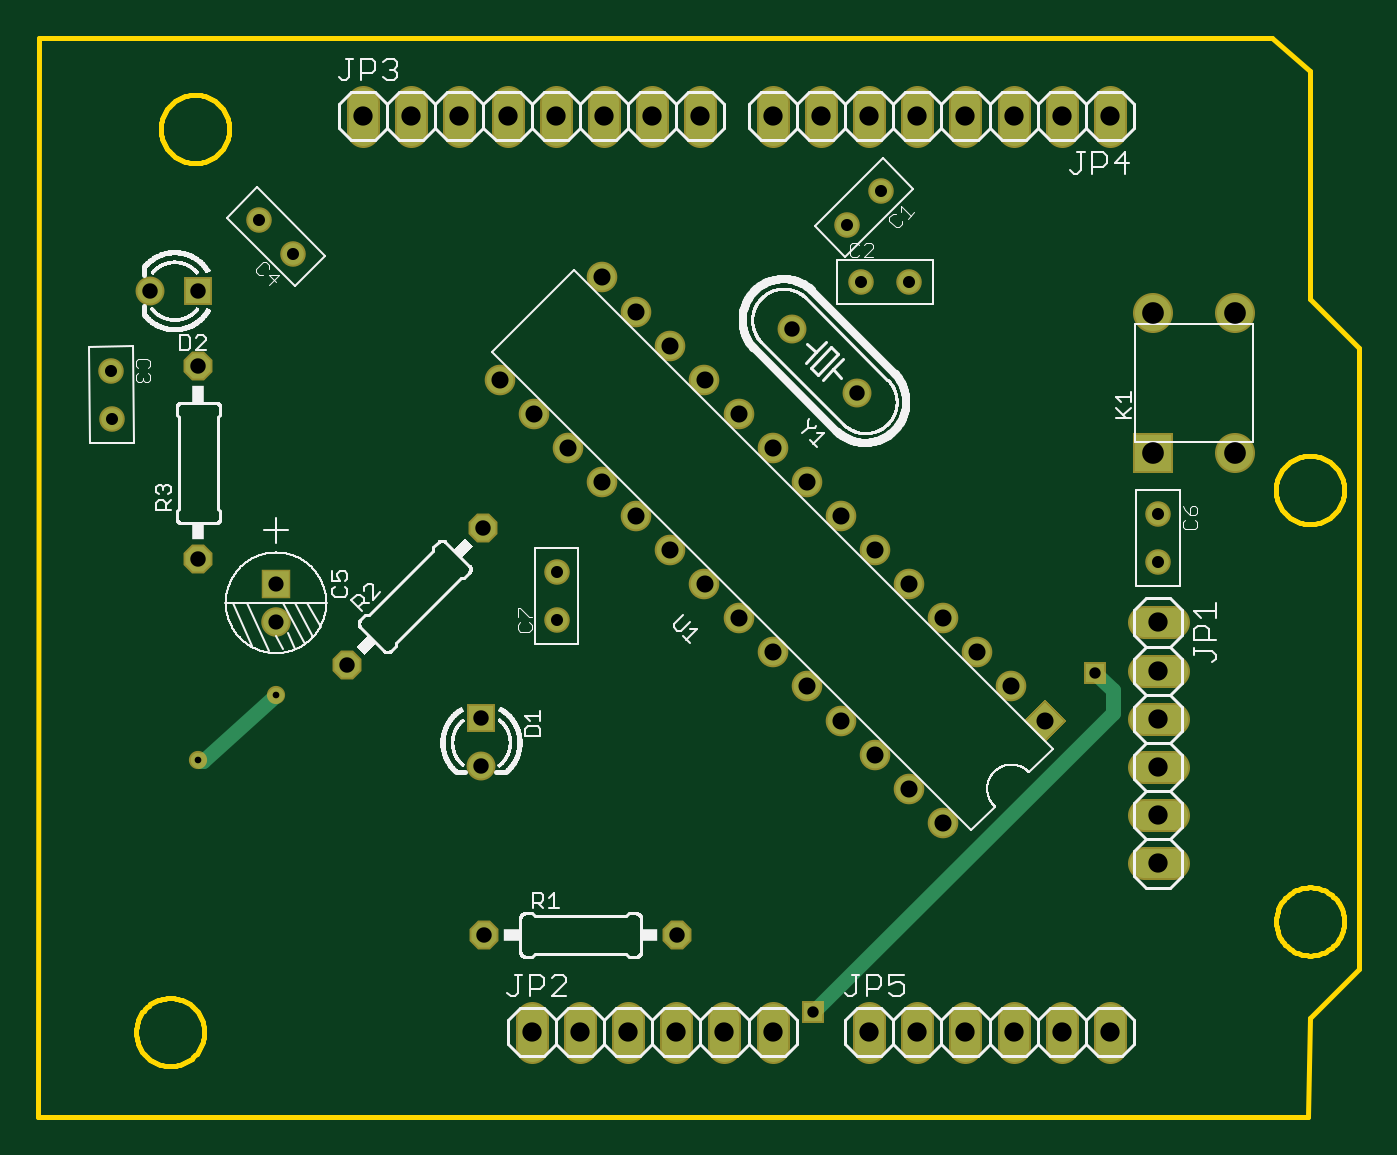
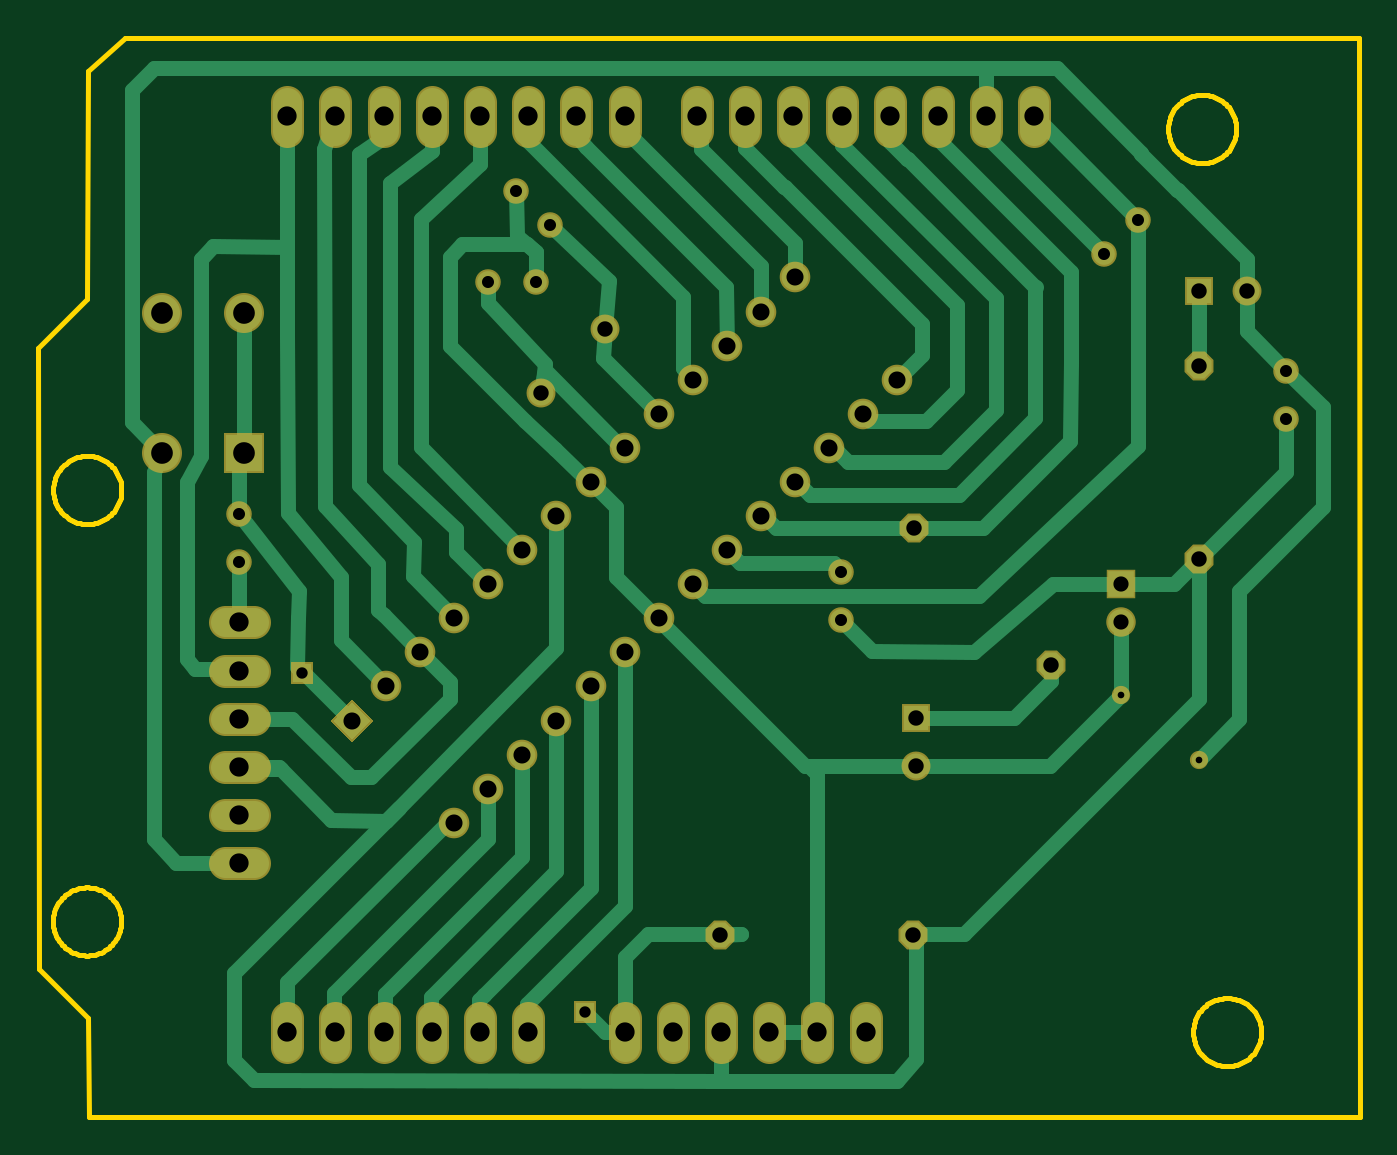
Circuit board: 10 layer files. Board 69.6 x 56.9 mm.
- bottom_copper: copper_bottom.gbr (9878 bytes)
- top_copper: copper_top.gbr (3433 bytes)
- drill: drills.xln (1452 bytes)
- outline: profile.gbr (7532 bytes)
- bottom_silk: silkscreen_bottom.gbr (274 bytes)
- top_silk: silkscreen_top.gbr (173266 bytes)
- bottom_mask: soldermask_bottom.gbr (3262 bytes)
- top_mask: soldermask_top.gbr (3262 bytes)
- paste: solderpaste_bottom.gbr (271 bytes)
- paste: solderpaste_top.gbr (271 bytes)

=== bottom_copper: copper_bottom.gbr (9878 bytes, source omitted) ===
=== top_copper: copper_top.gbr ===
G04 EAGLE Gerber X2 export*
%TF.Part,Single*%
%TF.FileFunction,Copper,L1,Top,Mixed*%
%TF.FilePolarity,Positive*%
%TF.GenerationSoftware,Autodesk,EAGLE,9.0.0*%
%TF.CreationDate,2018-06-20T12:24:51Z*%
G75*
%MOMM*%
%FSLAX34Y34*%
%LPD*%
%AMOC8*
5,1,8,0,0,1.08239X$1,22.5*%
G01*
%ADD10C,1.143000*%
%ADD11R,1.350000X1.350000*%
%ADD12C,1.350000*%
%ADD13R,1.320800X1.320800*%
%ADD14C,1.320800*%
%ADD15C,1.524000*%
%ADD16P,1.429621X8X22.500000*%
%ADD17P,1.429621X8X67.500000*%
%ADD18P,1.429621X8X112.500000*%
%ADD19R,1.408000X1.408000*%
%ADD20C,1.408000*%
%ADD21R,1.905000X1.905000*%
%ADD22C,1.905000*%
%ADD23C,0.756400*%
%ADD24C,0.812800*%
%ADD25R,1.006400X1.006400*%


D10*
X444251Y488445D03*
X426290Y470485D03*
X433657Y440321D03*
X459057Y440321D03*
X38463Y393591D03*
X38729Y368192D03*
X134336Y455045D03*
X116376Y473005D03*
D11*
X125384Y281192D03*
D12*
X125384Y261192D03*
D13*
X233400Y210347D03*
D14*
X233400Y184947D03*
D13*
X84505Y435645D03*
D14*
X59105Y435645D03*
D15*
X582686Y260825D02*
X597926Y260825D01*
X597926Y235425D02*
X582686Y235425D01*
X582686Y210025D02*
X597926Y210025D01*
X597926Y184625D02*
X582686Y184625D01*
X582686Y159225D02*
X597926Y159225D01*
X597926Y133825D02*
X582686Y133825D01*
X260106Y52545D02*
X260106Y37305D01*
X285506Y37305D02*
X285506Y52545D01*
X310906Y52545D02*
X310906Y37305D01*
X336306Y37305D02*
X336306Y52545D01*
X361706Y52545D02*
X361706Y37305D01*
X387106Y37305D02*
X387106Y52545D01*
X171206Y519905D02*
X171206Y535145D01*
X196606Y535145D02*
X196606Y519905D01*
X222006Y519905D02*
X222006Y535145D01*
X247406Y535145D02*
X247406Y519905D01*
X272806Y519905D02*
X272806Y535145D01*
X298206Y535145D02*
X298206Y519905D01*
X323606Y519905D02*
X323606Y535145D01*
X349006Y535145D02*
X349006Y519905D01*
X564906Y519905D02*
X564906Y535145D01*
X539506Y535145D02*
X539506Y519905D01*
X514106Y519905D02*
X514106Y535145D01*
X488706Y535145D02*
X488706Y519905D01*
X463306Y519905D02*
X463306Y535145D01*
X437906Y535145D02*
X437906Y519905D01*
X412506Y519905D02*
X412506Y535145D01*
X387106Y535145D02*
X387106Y519905D01*
X437906Y52545D02*
X437906Y37305D01*
X463306Y37305D02*
X463306Y52545D01*
X488706Y52545D02*
X488706Y37305D01*
X514106Y37305D02*
X514106Y52545D01*
X539506Y52545D02*
X539506Y37305D01*
X564906Y37305D02*
X564906Y52545D01*
D16*
X235106Y96095D03*
X336706Y96095D03*
D17*
X162543Y238565D03*
X234385Y310407D03*
D18*
X84511Y294164D03*
X84511Y395764D03*
D19*
G36*
X530790Y219078D02*
X540746Y209122D01*
X530790Y199166D01*
X520834Y209122D01*
X530790Y219078D01*
G37*
D20*
X512830Y227083D03*
X494869Y245043D03*
X476909Y263004D03*
X458948Y280964D03*
X440988Y298925D03*
X423027Y316885D03*
X405067Y334846D03*
X369146Y370767D03*
X351185Y388727D03*
X333225Y406688D03*
X315264Y424648D03*
X297304Y442609D03*
X243422Y388727D03*
X261383Y370767D03*
X387106Y352806D03*
X279343Y352806D03*
X297304Y334846D03*
X315264Y316885D03*
X333225Y298925D03*
X351185Y280964D03*
X369146Y263004D03*
X387106Y245043D03*
X405067Y227083D03*
X423027Y209122D03*
X440988Y191162D03*
X458948Y173201D03*
X476909Y155241D03*
D14*
X431438Y381553D03*
X397313Y415678D03*
D21*
X587653Y350329D03*
D22*
X630833Y350329D03*
X630833Y423989D03*
X587653Y423989D03*
D10*
X590242Y318146D03*
X590242Y292746D03*
X273260Y261951D03*
X273260Y287351D03*
D23*
X125384Y222356D03*
D24*
X86651Y187645D01*
X85884Y187805D01*
X84291Y188259D01*
D23*
X84291Y188259D03*
D25*
X408201Y55456D03*
D24*
X408607Y55456D01*
X566425Y213274D01*
X566425Y225049D01*
X556921Y234141D01*
D25*
X556921Y234141D03*
M02*

=== drill: drills.xln ===
M48
;GenerationSoftware,Autodesk,EAGLE,9.0.0*%
;CreationDate,2018-06-20T12:24:51Z*%
FMAT,2
ICI,OFF
METRIC,TZ,000.000
T9C0.350
T8C0.600
T7C0.635
T6C0.800
T5C0.813
T4C0.900
T3C1.016
T2C1.143
%
G90
M71
T2
X58765Y42399
X63083Y42399
X63083Y35033
X58765Y35033
T3
X53951Y52752
X33631Y4492
X36171Y4492
X38711Y4492
X17121Y52752
X19661Y52752
X22201Y52752
X24741Y52752
X27281Y52752
X29821Y52752
X32361Y52752
X34901Y52752
X56491Y52752
X26011Y4492
X51411Y52752
X48871Y52752
X46331Y52752
X43791Y52752
X41251Y52752
X38711Y52752
X43791Y4492
X46331Y4492
X28551Y4492
X56491Y4492
X53951Y4492
X51411Y4492
X48871Y4492
X59031Y26082
X59031Y23542
X59031Y21002
X59031Y18462
X59031Y15922
X59031Y13382
X31091Y4492
T4
X47691Y26300
X31526Y42465
X33322Y40669
X35119Y38873
X36915Y37077
X40507Y33485
X42303Y31689
X44099Y29892
X45895Y28096
X44099Y19116
X29730Y44261
X24342Y38873
X26138Y37077
X38711Y35281
X27934Y35281
X29730Y33485
X31526Y31689
X33322Y29892
X35119Y28096
X36915Y26300
X38711Y24504
X40507Y22708
X42303Y20912
X51283Y22708
X53079Y20912
X47691Y15524
X45895Y17320
X49487Y24504
T5
X23340Y18495
X39731Y41568
X43144Y38155
X23340Y21035
X8451Y43565
X5911Y43565
X23511Y9609
X33671Y9609
X16254Y23857
X23439Y31041
X8451Y29416
X8451Y39576
T6
X12538Y26119
X12538Y28119
T7
X59024Y31815
X59024Y29275
X27326Y26195
X27326Y28735
X11638Y47301
X13434Y45504
X3873Y36819
X3846Y39359
X45906Y44032
X43366Y44032
X42629Y47048
X44425Y48845
T8
X55692Y23414
X40820Y5546
T9
X8429Y18826
X12538Y22236
M30
=== outline: profile.gbr (7532 bytes, source omitted) ===
=== bottom_silk: silkscreen_bottom.gbr ===
G04 EAGLE Gerber X2 export*
%TF.Part,Single*%
%TF.FileFunction,Legend,Bot,1*%
%TF.FilePolarity,Positive*%
%TF.GenerationSoftware,Autodesk,EAGLE,9.0.0*%
%TF.CreationDate,2018-06-20T12:24:51Z*%
G75*
%MOMM*%
%FSLAX34Y34*%
%LPD*%
%AMOC8*
5,1,8,0,0,1.08239X$1,22.5*%
G01*


M02*

=== top_silk: silkscreen_top.gbr (173266 bytes, source omitted) ===
=== bottom_mask: soldermask_bottom.gbr ===
G04 EAGLE Gerber X2 export*
%TF.Part,Single*%
%TF.FileFunction,Soldermask,Bot,1*%
%TF.FilePolarity,Negative*%
%TF.GenerationSoftware,Autodesk,EAGLE,9.0.0*%
%TF.CreationDate,2018-06-20T12:24:51Z*%
G75*
%MOMM*%
%FSLAX34Y34*%
%LPD*%
%AMOC8*
5,1,8,0,0,1.08239X$1,22.5*%
G01*
%ADD10C,1.346200*%
%ADD11R,1.553200X1.553200*%
%ADD12C,1.553200*%
%ADD13R,1.524000X1.524000*%
%ADD14C,1.524000*%
%ADD15C,1.727200*%
%ADD16P,1.649562X8X22.500000*%
%ADD17P,1.649562X8X67.500000*%
%ADD18P,1.649562X8X112.500000*%
%ADD19R,1.611200X1.611200*%
%ADD20C,1.611200*%
%ADD21R,2.108200X2.108200*%
%ADD22C,2.108200*%
%ADD23C,0.959600*%
%ADD24R,1.209600X1.209600*%


D10*
X444251Y488445D03*
X426290Y470485D03*
X433657Y440321D03*
X459057Y440321D03*
X38463Y393591D03*
X38729Y368192D03*
X134336Y455045D03*
X116376Y473005D03*
D11*
X125384Y281192D03*
D12*
X125384Y261192D03*
D13*
X233400Y210347D03*
D14*
X233400Y184947D03*
D13*
X84505Y435645D03*
D14*
X59105Y435645D03*
D15*
X582686Y260825D02*
X597926Y260825D01*
X597926Y235425D02*
X582686Y235425D01*
X582686Y210025D02*
X597926Y210025D01*
X597926Y184625D02*
X582686Y184625D01*
X582686Y159225D02*
X597926Y159225D01*
X597926Y133825D02*
X582686Y133825D01*
X260106Y52545D02*
X260106Y37305D01*
X285506Y37305D02*
X285506Y52545D01*
X310906Y52545D02*
X310906Y37305D01*
X336306Y37305D02*
X336306Y52545D01*
X361706Y52545D02*
X361706Y37305D01*
X387106Y37305D02*
X387106Y52545D01*
X171206Y519905D02*
X171206Y535145D01*
X196606Y535145D02*
X196606Y519905D01*
X222006Y519905D02*
X222006Y535145D01*
X247406Y535145D02*
X247406Y519905D01*
X272806Y519905D02*
X272806Y535145D01*
X298206Y535145D02*
X298206Y519905D01*
X323606Y519905D02*
X323606Y535145D01*
X349006Y535145D02*
X349006Y519905D01*
X564906Y519905D02*
X564906Y535145D01*
X539506Y535145D02*
X539506Y519905D01*
X514106Y519905D02*
X514106Y535145D01*
X488706Y535145D02*
X488706Y519905D01*
X463306Y519905D02*
X463306Y535145D01*
X437906Y535145D02*
X437906Y519905D01*
X412506Y519905D02*
X412506Y535145D01*
X387106Y535145D02*
X387106Y519905D01*
X437906Y52545D02*
X437906Y37305D01*
X463306Y37305D02*
X463306Y52545D01*
X488706Y52545D02*
X488706Y37305D01*
X514106Y37305D02*
X514106Y52545D01*
X539506Y52545D02*
X539506Y37305D01*
X564906Y37305D02*
X564906Y52545D01*
D16*
X235106Y96095D03*
X336706Y96095D03*
D17*
X162543Y238565D03*
X234385Y310407D03*
D18*
X84511Y294164D03*
X84511Y395764D03*
D19*
G36*
X530790Y220514D02*
X542182Y209122D01*
X530790Y197730D01*
X519398Y209122D01*
X530790Y220514D01*
G37*
D20*
X512830Y227083D03*
X494869Y245043D03*
X476909Y263004D03*
X458948Y280964D03*
X440988Y298925D03*
X423027Y316885D03*
X405067Y334846D03*
X369146Y370767D03*
X351185Y388727D03*
X333225Y406688D03*
X315264Y424648D03*
X297304Y442609D03*
X243422Y388727D03*
X261383Y370767D03*
X387106Y352806D03*
X279343Y352806D03*
X297304Y334846D03*
X315264Y316885D03*
X333225Y298925D03*
X351185Y280964D03*
X369146Y263004D03*
X387106Y245043D03*
X405067Y227083D03*
X423027Y209122D03*
X440988Y191162D03*
X458948Y173201D03*
X476909Y155241D03*
D14*
X431438Y381553D03*
X397313Y415678D03*
D21*
X587653Y350329D03*
D22*
X630833Y350329D03*
X630833Y423989D03*
X587653Y423989D03*
D10*
X590242Y318146D03*
X590242Y292746D03*
X273260Y261951D03*
X273260Y287351D03*
D23*
X125384Y222356D03*
X84291Y188259D03*
D24*
X408201Y55456D03*
X556921Y234141D03*
M02*

=== top_mask: soldermask_top.gbr ===
G04 EAGLE Gerber X2 export*
%TF.Part,Single*%
%TF.FileFunction,Soldermask,Top,1*%
%TF.FilePolarity,Negative*%
%TF.GenerationSoftware,Autodesk,EAGLE,9.0.0*%
%TF.CreationDate,2018-06-20T12:24:51Z*%
G75*
%MOMM*%
%FSLAX34Y34*%
%LPD*%
%AMOC8*
5,1,8,0,0,1.08239X$1,22.5*%
G01*
%ADD10C,1.346200*%
%ADD11R,1.553200X1.553200*%
%ADD12C,1.553200*%
%ADD13R,1.524000X1.524000*%
%ADD14C,1.524000*%
%ADD15C,1.727200*%
%ADD16P,1.649562X8X22.500000*%
%ADD17P,1.649562X8X67.500000*%
%ADD18P,1.649562X8X112.500000*%
%ADD19R,1.611200X1.611200*%
%ADD20C,1.611200*%
%ADD21R,2.108200X2.108200*%
%ADD22C,2.108200*%
%ADD23C,0.959600*%
%ADD24R,1.209600X1.209600*%


D10*
X444251Y488445D03*
X426290Y470485D03*
X433657Y440321D03*
X459057Y440321D03*
X38463Y393591D03*
X38729Y368192D03*
X134336Y455045D03*
X116376Y473005D03*
D11*
X125384Y281192D03*
D12*
X125384Y261192D03*
D13*
X233400Y210347D03*
D14*
X233400Y184947D03*
D13*
X84505Y435645D03*
D14*
X59105Y435645D03*
D15*
X582686Y260825D02*
X597926Y260825D01*
X597926Y235425D02*
X582686Y235425D01*
X582686Y210025D02*
X597926Y210025D01*
X597926Y184625D02*
X582686Y184625D01*
X582686Y159225D02*
X597926Y159225D01*
X597926Y133825D02*
X582686Y133825D01*
X260106Y52545D02*
X260106Y37305D01*
X285506Y37305D02*
X285506Y52545D01*
X310906Y52545D02*
X310906Y37305D01*
X336306Y37305D02*
X336306Y52545D01*
X361706Y52545D02*
X361706Y37305D01*
X387106Y37305D02*
X387106Y52545D01*
X171206Y519905D02*
X171206Y535145D01*
X196606Y535145D02*
X196606Y519905D01*
X222006Y519905D02*
X222006Y535145D01*
X247406Y535145D02*
X247406Y519905D01*
X272806Y519905D02*
X272806Y535145D01*
X298206Y535145D02*
X298206Y519905D01*
X323606Y519905D02*
X323606Y535145D01*
X349006Y535145D02*
X349006Y519905D01*
X564906Y519905D02*
X564906Y535145D01*
X539506Y535145D02*
X539506Y519905D01*
X514106Y519905D02*
X514106Y535145D01*
X488706Y535145D02*
X488706Y519905D01*
X463306Y519905D02*
X463306Y535145D01*
X437906Y535145D02*
X437906Y519905D01*
X412506Y519905D02*
X412506Y535145D01*
X387106Y535145D02*
X387106Y519905D01*
X437906Y52545D02*
X437906Y37305D01*
X463306Y37305D02*
X463306Y52545D01*
X488706Y52545D02*
X488706Y37305D01*
X514106Y37305D02*
X514106Y52545D01*
X539506Y52545D02*
X539506Y37305D01*
X564906Y37305D02*
X564906Y52545D01*
D16*
X235106Y96095D03*
X336706Y96095D03*
D17*
X162543Y238565D03*
X234385Y310407D03*
D18*
X84511Y294164D03*
X84511Y395764D03*
D19*
G36*
X530790Y220514D02*
X542182Y209122D01*
X530790Y197730D01*
X519398Y209122D01*
X530790Y220514D01*
G37*
D20*
X512830Y227083D03*
X494869Y245043D03*
X476909Y263004D03*
X458948Y280964D03*
X440988Y298925D03*
X423027Y316885D03*
X405067Y334846D03*
X369146Y370767D03*
X351185Y388727D03*
X333225Y406688D03*
X315264Y424648D03*
X297304Y442609D03*
X243422Y388727D03*
X261383Y370767D03*
X387106Y352806D03*
X279343Y352806D03*
X297304Y334846D03*
X315264Y316885D03*
X333225Y298925D03*
X351185Y280964D03*
X369146Y263004D03*
X387106Y245043D03*
X405067Y227083D03*
X423027Y209122D03*
X440988Y191162D03*
X458948Y173201D03*
X476909Y155241D03*
D14*
X431438Y381553D03*
X397313Y415678D03*
D21*
X587653Y350329D03*
D22*
X630833Y350329D03*
X630833Y423989D03*
X587653Y423989D03*
D10*
X590242Y318146D03*
X590242Y292746D03*
X273260Y261951D03*
X273260Y287351D03*
D23*
X125384Y222356D03*
X84291Y188259D03*
D24*
X408201Y55456D03*
X556921Y234141D03*
M02*

=== paste: solderpaste_bottom.gbr ===
G04 EAGLE Gerber X2 export*
%TF.Part,Single*%
%TF.FileFunction,Paste,Bot*%
%TF.FilePolarity,Positive*%
%TF.GenerationSoftware,Autodesk,EAGLE,9.0.0*%
%TF.CreationDate,2018-06-20T12:24:51Z*%
G75*
%MOMM*%
%FSLAX34Y34*%
%LPD*%
%AMOC8*
5,1,8,0,0,1.08239X$1,22.5*%
G01*


M02*

=== paste: solderpaste_top.gbr ===
G04 EAGLE Gerber X2 export*
%TF.Part,Single*%
%TF.FileFunction,Paste,Top*%
%TF.FilePolarity,Positive*%
%TF.GenerationSoftware,Autodesk,EAGLE,9.0.0*%
%TF.CreationDate,2018-06-20T12:24:51Z*%
G75*
%MOMM*%
%FSLAX34Y34*%
%LPD*%
%AMOC8*
5,1,8,0,0,1.08239X$1,22.5*%
G01*


M02*

